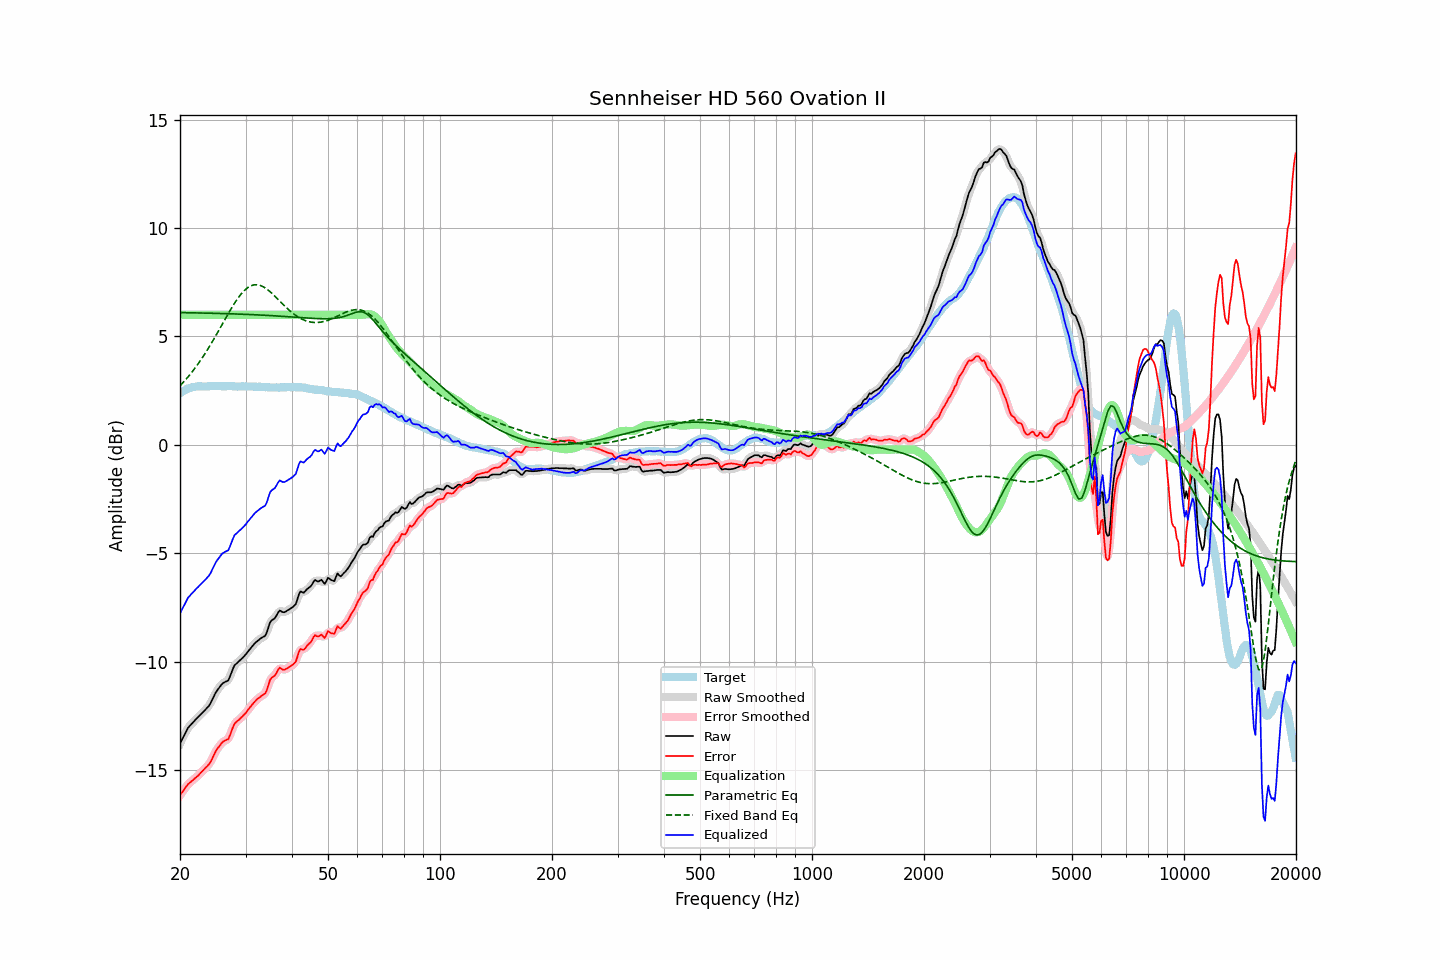

Source data for this figure (header and first rows):
frequency, raw, error, smoothed, error_smoothed, equalization, parametric_eq, fixed_band_eq, equalized_raw, equalized_smoothed, target
20.00, -13.78, -16.16, -13.79, -16.17, 6.00, 6.10, 2.72, -7.78, -7.79, 2.38
20.20, -13.63, -16.06, -13.63, -16.06, 6.00, 6.10, 2.80, -7.63, -7.63, 2.43
20.40, -13.49, -15.97, -13.48, -15.95, 6.00, 6.09, 2.88, -7.49, -7.48, 2.48
20.61, -13.34, -15.85, -13.33, -15.85, 6.00, 6.09, 2.96, -7.34, -7.33, 2.51
20.81, -13.19, -15.75, -13.19, -15.75, 6.00, 6.09, 3.05, -7.19, -7.19, 2.56
21.02, -13.05, -15.65, -13.07, -15.66, 6.00, 6.09, 3.13, -7.05, -7.07, 2.60
21.23, -12.97, -15.59, -12.96, -15.59, 6.00, 6.09, 3.22, -6.97, -6.96, 2.62
21.44, -12.89, -15.53, -12.88, -15.52, 6.00, 6.09, 3.31, -6.89, -6.88, 2.64
21.66, -12.81, -15.47, -12.81, -15.46, 6.00, 6.09, 3.41, -6.81, -6.81, 2.66
21.87, -12.73, -15.40, -12.73, -15.40, 6.00, 6.09, 3.51, -6.73, -6.73, 2.67
22.09, -12.65, -15.34, -12.65, -15.34, 6.00, 6.08, 3.60, -6.65, -6.65, 2.69
22.31, -12.58, -15.28, -12.58, -15.27, 6.00, 6.08, 3.71, -6.58, -6.58, 2.70
22.54, -12.50, -15.20, -12.50, -15.20, 6.00, 6.08, 3.81, -6.50, -6.50, 2.70
22.76, -12.43, -15.13, -12.43, -15.12, 6.00, 6.08, 3.92, -6.43, -6.43, 2.70
22.99, -12.35, -15.04, -12.35, -15.04, 6.00, 6.08, 4.03, -6.35, -6.35, 2.69
23.22, -12.28, -14.97, -12.28, -14.96, 6.00, 6.08, 4.14, -6.28, -6.28, 2.69
23.45, -12.20, -14.88, -12.20, -14.89, 6.00, 6.07, 4.26, -6.20, -6.20, 2.69
23.69, -12.12, -14.82, -12.12, -14.82, 6.00, 6.07, 4.38, -6.12, -6.12, 2.70
23.92, -12.04, -14.73, -12.03, -14.73, 6.00, 6.07, 4.50, -6.04, -6.03, 2.70
24.16, -11.92, -14.62, -11.91, -14.62, 6.00, 6.07, 4.62, -5.92, -5.91, 2.71
24.40, -11.77, -14.48, -11.77, -14.48, 6.00, 6.07, 4.74, -5.77, -5.77, 2.71
24.65, -11.62, -14.32, -11.61, -14.32, 6.00, 6.07, 4.87, -5.62, -5.61, 2.70
24.89, -11.46, -14.16, -11.47, -14.17, 6.00, 6.06, 5.00, -5.46, -5.47, 2.70
25.14, -11.34, -14.04, -11.34, -14.05, 6.00, 6.06, 5.13, -5.34, -5.34, 2.70
25.39, -11.24, -13.95, -11.23, -13.94, 6.00, 6.06, 5.26, -5.24, -5.23, 2.71
25.65, -11.14, -13.85, -11.13, -13.84, 6.00, 6.06, 5.39, -5.14, -5.13, 2.71
25.91, -11.04, -13.74, -11.05, -13.76, 6.00, 6.06, 5.52, -5.04, -5.05, 2.70
26.16, -10.98, -13.68, -10.98, -13.68, 6.00, 6.05, 5.66, -4.98, -4.98, 2.70
26.43, -10.94, -13.64, -10.95, -13.65, 6.00, 6.05, 5.79, -4.94, -4.95, 2.70
26.69, -10.90, -13.60, -10.91, -13.61, 6.00, 6.05, 5.92, -4.90, -4.91, 2.70
26.96, -10.87, -13.58, -10.83, -13.54, 6.00, 6.05, 6.05, -4.87, -4.83, 2.71
27.23, -10.70, -13.41, -10.70, -13.40, 6.00, 6.04, 6.18, -4.70, -4.70, 2.71
27.50, -10.51, -13.22, -10.51, -13.22, 6.00, 6.04, 6.30, -4.51, -4.51, 2.71
27.77, -10.32, -13.01, -10.32, -13.02, 6.00, 6.04, 6.42, -4.32, -4.32, 2.70
28.05, -10.16, -12.85, -10.18, -12.88, 6.00, 6.04, 6.54, -4.16, -4.18, 2.70
28.33, -10.10, -12.78, -10.09, -12.78, 6.00, 6.03, 6.65, -4.10, -4.09, 2.69
28.62, -10.03, -12.71, -10.02, -12.71, 6.00, 6.03, 6.76, -4.03, -4.02, 2.68
28.90, -9.97, -12.66, -9.97, -12.65, 6.00, 6.03, 6.86, -3.97, -3.97, 2.69
29.19, -9.90, -12.58, -9.90, -12.59, 6.00, 6.03, 6.95, -3.90, -3.90, 2.68
29.48, -9.82, -12.52, -9.82, -12.52, 6.00, 6.02, 7.04, -3.82, -3.82, 2.70
29.78, -9.74, -12.43, -9.74, -12.44, 6.00, 6.02, 7.12, -3.74, -3.74, 2.69
30.08, -9.66, -12.36, -9.65, -12.35, 6.00, 6.02, 7.18, -3.66, -3.65, 2.70
30.38, -9.56, -12.25, -9.56, -12.25, 6.00, 6.01, 7.24, -3.56, -3.56, 2.69
30.68, -9.47, -12.16, -9.47, -12.16, 6.00, 6.01, 7.29, -3.47, -3.47, 2.69
30.99, -9.37, -12.06, -9.37, -12.06, 6.00, 6.01, 7.33, -3.37, -3.37, 2.69
31.30, -9.29, -11.97, -9.28, -11.97, 6.00, 6.00, 7.36, -3.29, -3.28, 2.69
31.61, -9.20, -11.88, -9.20, -11.88, 6.00, 6.00, 7.38, -3.20, -3.20, 2.68
31.93, -9.12, -11.80, -9.13, -11.81, 6.00, 6.00, 7.38, -3.12, -3.13, 2.68
32.24, -9.06, -11.73, -9.06, -11.73, 6.00, 5.99, 7.38, -3.06, -3.06, 2.67
32.57, -9.00, -11.68, -9.00, -11.67, 6.00, 5.99, 7.37, -3.00, -3.00, 2.68
32.89, -8.94, -11.62, -8.94, -11.62, 6.00, 5.99, 7.35, -2.94, -2.94, 2.68
33.22, -8.89, -11.56, -8.90, -11.57, 6.00, 5.98, 7.32, -2.89, -2.90, 2.67
33.55, -8.85, -11.51, -8.86, -11.52, 6.00, 5.98, 7.28, -2.85, -2.86, 2.67
33.89, -8.81, -11.46, -8.78, -11.44, 6.00, 5.97, 7.23, -2.81, -2.78, 2.65
34.23, -8.65, -11.31, -8.62, -11.28, 6.00, 5.97, 7.18, -2.65, -2.62, 2.66
34.57, -8.42, -11.07, -8.42, -11.08, 6.00, 5.97, 7.12, -2.42, -2.42, 2.65
34.92, -8.19, -10.84, -8.23, -10.88, 6.00, 5.96, 7.06, -2.19, -2.23, 2.65
35.27, -8.10, -10.75, -8.11, -10.76, 6.00, 5.96, 7.00, -2.10, -2.11, 2.65
35.62, -8.05, -10.69, -8.04, -10.68, 6.00, 5.95, 6.93, -2.05, -2.04, 2.64
35.97, -8.00, -10.64, -7.97, -10.62, 6.00, 5.95, 6.86, -2.00, -1.97, 2.64
... 635 more rows
